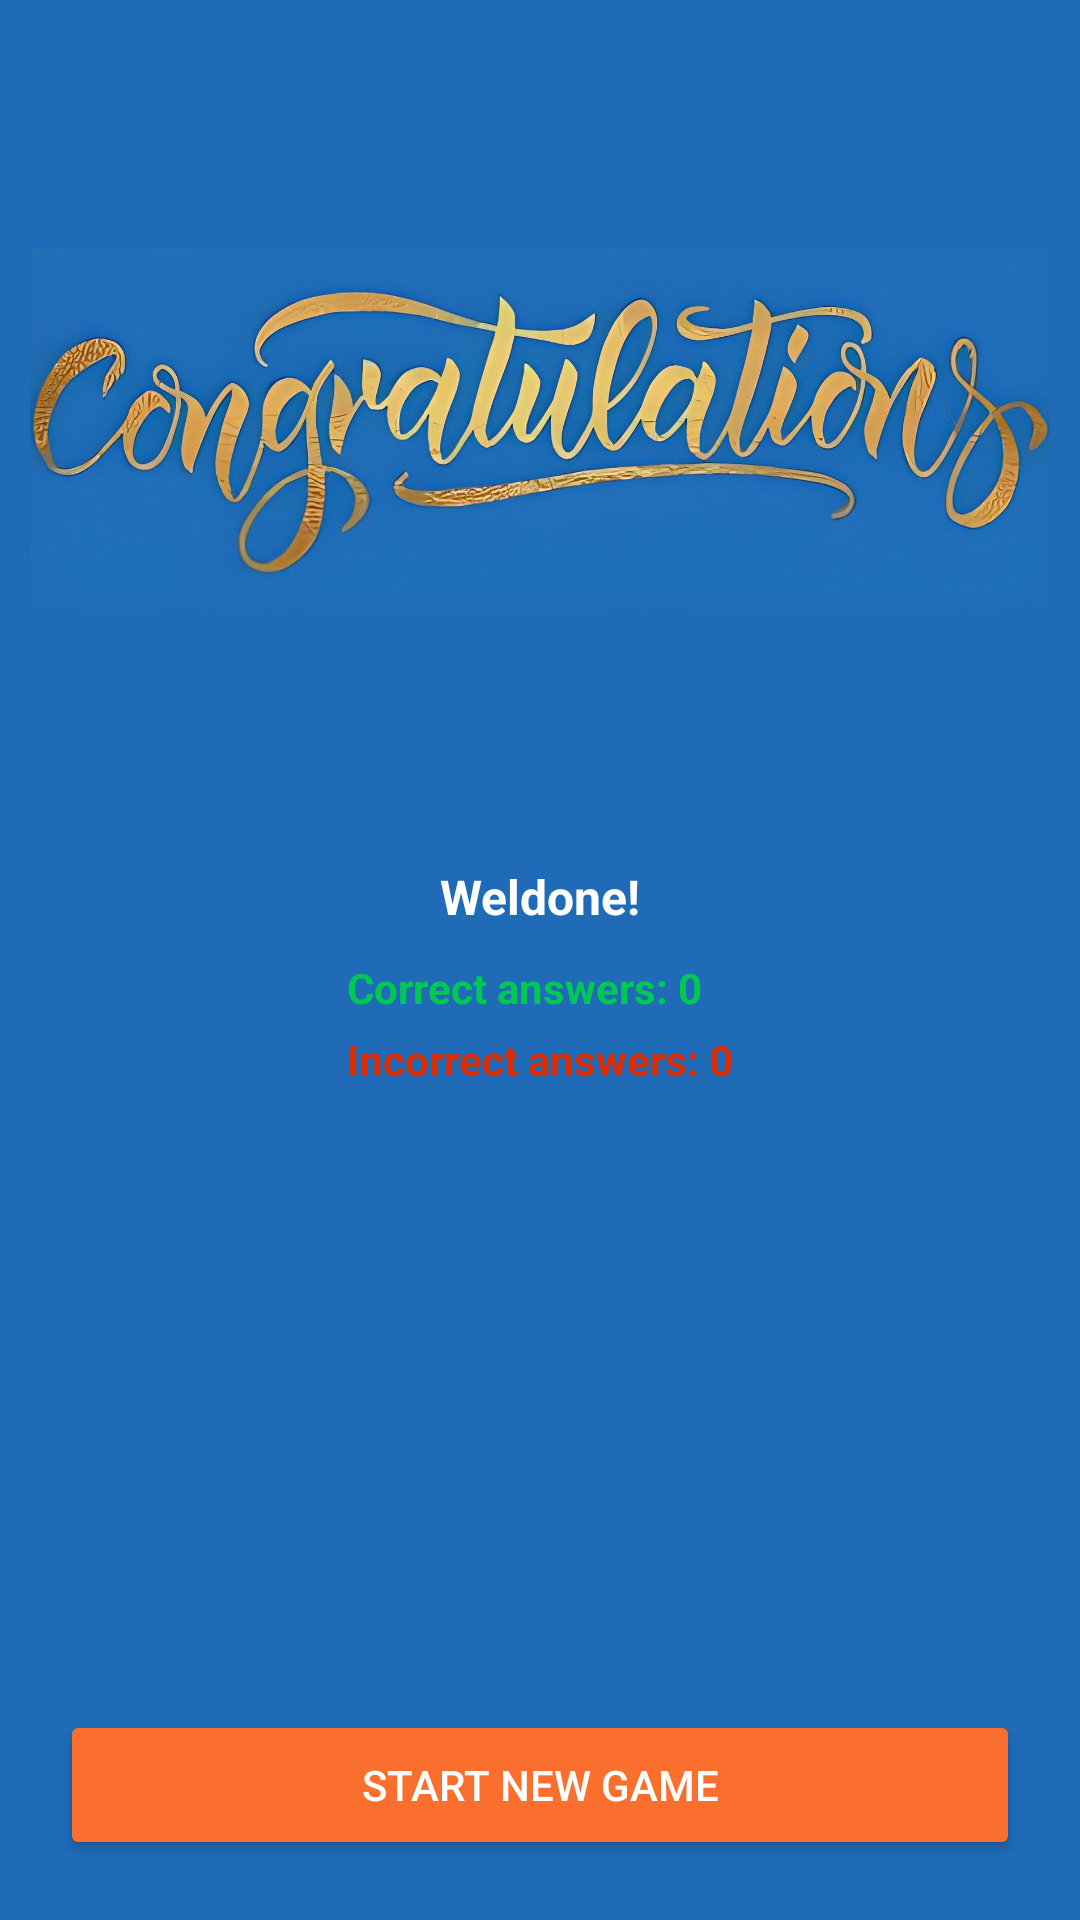

Layout XML and referenced resources for this Android screen:
<!-- AndroidManifest.xml: application theme Theme.DoAnCuoiKyMonAndroid2 -->
<!-- res/layout/activity_quiz_results.xml -->
<?xml version="1.0" encoding="utf-8"?>
<RelativeLayout xmlns:android="http://schemas.android.com/apk/res/android"
    xmlns:app="http://schemas.android.com/apk/res-auto"
    xmlns:tools="http://schemas.android.com/tools"
    android:layout_width="match_parent"
    android:layout_height="match_parent"
    android:background="#1F6BB8"
    tools:context=".QuizResults">
    <ImageView
        android:id="@+id/imgCongrat"
        android:layout_width="match_parent"
        android:layout_height="188dp"
        android:layout_marginStart="10dp"
        android:layout_marginEnd="10dp"
        android:layout_marginTop="50dp"
        tools:adjustViewBounds="true"
        android:src="@drawable/congra"/>

    <TextView
        android:id="@+id/tvfinish"
        android:layout_width="match_parent"
        android:layout_height="wrap_content"
        android:layout_marginTop="50dp"
        android:gravity="center"
        android:layout_below="@id/imgCongrat"
        android:text="Weldone!"
        android:textColor="@color/white"
        android:textStyle="bold"
        android:textSize="16sp"/>

    <LinearLayout
        android:layout_below="@id/tvfinish"
        android:layout_width="wrap_content"
        android:layout_height="wrap_content"
        android:layout_marginTop="10dp"
        android:layout_centerHorizontal="true"
        android:orientation="vertical">

        <LinearLayout
            android:layout_below="@id/tvfinish"
            android:layout_width="match_parent"
            android:layout_height="match_parent"
            android:orientation="horizontal">

            <TextView
                android:layout_width="wrap_content"
                android:layout_height="wrap_content"
                android:text="Correct answers: "
                android:textColor="#00C853"
                android:textStyle="bold" />

            <TextView
                android:id="@+id/tvCorrectAnswers"
                android:layout_width="wrap_content"
                android:layout_height="wrap_content"
                android:text="0"
                android:textColor="#00C853"
                android:textStyle="bold" />

        </LinearLayout>

        <LinearLayout
            android:layout_width="match_parent"
            android:layout_height="match_parent"
            android:orientation="horizontal">

            <TextView
                android:layout_width="wrap_content"
                android:layout_height="wrap_content"
                android:layout_marginTop="5dp"
                android:text="Incorrect answers: "
                android:textColor="#DD2C00"
                android:textStyle="bold" />

            <TextView
                android:id="@+id/tvIncorrectAnswers"
                android:layout_width="wrap_content"
                android:layout_height="wrap_content"
                android:layout_marginTop="5dp"
                android:text="0"
                android:textColor="#DD2C00"
                android:textStyle="bold" />

        </LinearLayout>

    </LinearLayout>

    <Button
        android:id="@+id/btnStartNewGame"
        android:layout_width="match_parent"
        android:layout_height="50dp"
        android:layout_margin="20dp"
        android:text="Start new game"
        android:textColor="@color/white"
        android:backgroundTint="#FA6F2D"
        android:layout_alignParentBottom="true"/>


</RelativeLayout>
<!-- resources referenced by this layout -->
<resources>
  <color name="white">#FFFFFFFF</color>
  <!-- drawable congra: png bitmap (drawable, 102459 bytes) -->
  <style name="Theme.DoAnCuoiKyMonAndroid2" parent="Base.Theme.DoAnCuoiKyMonAndroid2" />
  <style name="Base.Theme.DoAnCuoiKyMonAndroid2" parent="Theme.Material3.DayNight.NoActionBar">
          
          
      </style>
</resources>
